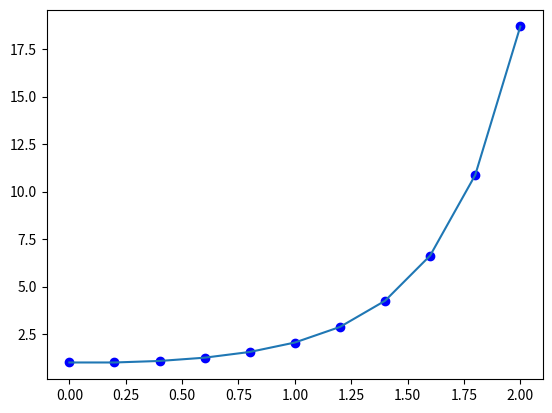
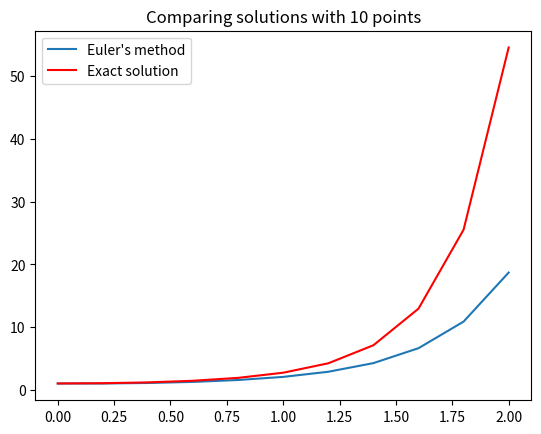

Python code for these plots, in order:
# Import libraries
import numpy as np
import matplotlib.pyplot as plt

# Create variables for all the relevant choices
xi=0                 # Inital x for our model
xf = 2               # Ending value for our Model
N = 10              # Total number of INTERVALS this time
h = (xf - xi)/N      # The step along x

x = np.linspace(xi, xf, N + 1)  # Partitions the interval [xi, xf] to have N + 1 points
y = np.zeros(np.size(x))        # Empty array of the same size to store the y values

# This is how to deifne a function in Python. The alignment is important!

def f_fun(u,v):          # Name your function and its variables
    w=2*u*v              # Tell Python what to do
    return (w)           # Declare the output of your function

# let's test our function 
u=1/2
v=-3
f=f_fun(u,v)   # This is what executes the function
f

y[0]=1  # Start at the intial condition

for i in range(N):  # Here we're telling the computer to go from i = 0 to i = (N - 1) for a total of N steps
    y[i+1] = y[i] + f_fun(x[i],y[i])*h    # Determine the next value y_{i+1} using the recursive formula. THIS is Euler's Method.

# At this point, we have an array for the values of y at each step i
y

fig = plt.figure() 
ax = fig.add_subplot(1, 1, 1)
plt.plot(x,y,'bo', x, y)   #Plotting Euler's Method output as dots connected by a streight lines

import math

def exact_y(u):          # Name your function and its variables
    w=math.exp(u**2)     # Tell Python what to do
    return (w)   

y_sol= np.zeros(np.size(y))   # Create array to store exact y values

for i in range(N+1):        # Fill the array
    y_sol[i]=exact_y(x[i])


# Error function 
def error(n):
    Err=y[n]-y_sol[n]
    return (Err )

for i in range(N+1):
    print('Error at step',i,':', error(i))


fig = plt.figure() 
ax = fig.add_subplot(1, 1, 1)
plt.plot( x, y, label="Euler's method")   #Plotting Euler's Method output as lines
plt.plot( x, y_sol,'r', label="Exact solution")   # Plotting excat values

plt.legend(loc='upper left')
plt.title(f'Comparing solutions with {N} points') 


